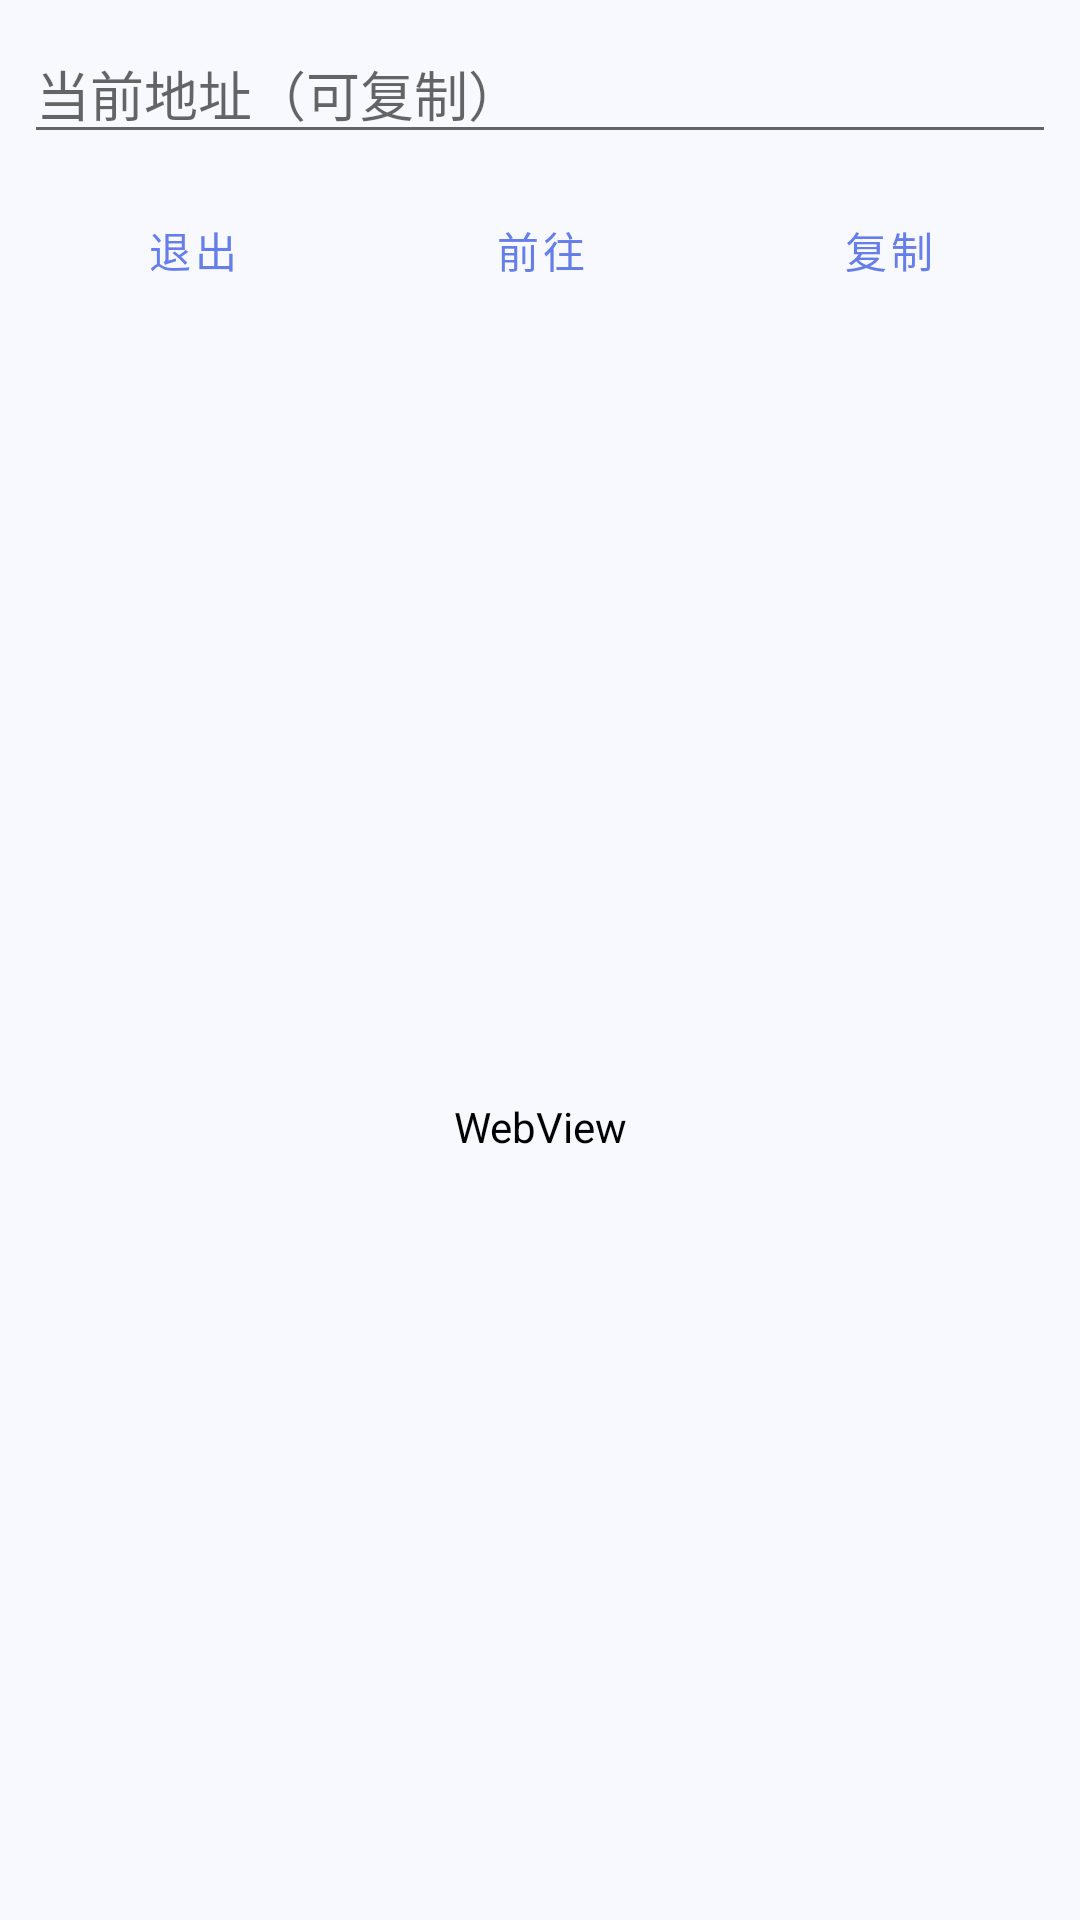

Layout XML and referenced resources for this Android screen:
<!-- AndroidManifest.xml: application theme Theme.BlitzDownloader -->
<!-- res/layout/activity_douyin_web_browser.xml -->
<?xml version="1.0" encoding="utf-8"?>
<LinearLayout xmlns:android="http://schemas.android.com/apk/res/android"
    xmlns:tools="http://schemas.android.com/tools"
    android:layout_width="match_parent"
    android:layout_height="match_parent"
    android:orientation="vertical">

    <LinearLayout
        android:layout_width="match_parent"
        android:layout_height="wrap_content"
        android:gravity="center_vertical"
        android:orientation="horizontal"
        android:padding="8dp">



        <EditText
            android:id="@+id/etUrlBar"
            android:layout_width="0dp"
            android:layout_height="wrap_content"
            android:layout_weight="1"
            android:hint="@string/browser_url_hint"
            android:imeOptions="actionGo"
            android:inputType="textUri"
            android:importantForAutofill="no"
            android:singleLine="true"
            android:textIsSelectable="true"
            tools:text="https://www.douyin.com/" />


    </LinearLayout>

    <LinearLayout
        android:layout_width="match_parent"
        android:layout_height="wrap_content"
        android:gravity="center_vertical"
        android:orientation="horizontal"
        android:paddingHorizontal="8dp"
        android:paddingBottom="4dp">
        <Button
            android:id="@+id/btnBack"
            style="?attr/materialButtonOutlinedStyle"
            android:layout_width="wrap_content"
            android:layout_height="wrap_content"
            android:layout_weight="1"
            android:text="@string/browser_back" />
        <Button
            android:id="@+id/btnGo"
            style="?attr/materialButtonOutlinedStyle"
            android:layout_width="wrap_content"
            android:layout_height="wrap_content"
            android:layout_marginStart="4dp"
            android:layout_weight="1"
            android:text="@string/browser_go" />

        <Button
            android:id="@+id/btnCopyUrl"
            style="?attr/materialButtonOutlinedStyle"
            android:layout_width="wrap_content"
            android:layout_height="wrap_content"
            android:layout_marginStart="4dp"
            android:layout_weight="1"
            android:text="@string/browser_copy_url" />
    </LinearLayout>

    <WebView
        android:id="@+id/webViewBrowser"
        android:layout_width="match_parent"
        android:layout_height="0dp"
        android:layout_weight="1" />
</LinearLayout>
<!-- resources referenced by this layout -->
<resources>
  <string name="browser_back">退出</string>
  <string name="browser_copy_url">复制</string>
  <string name="browser_go">前往</string>
  <string name="browser_url_hint">当前地址（可复制）</string>
  <style name="Theme.BlitzDownloader" parent="Theme.MaterialComponents.DayNight.NoActionBar">
          
          <item name="colorPrimary">@color/color_primary</item>
          <item name="colorPrimaryVariant">#FFDA00</item>
          <item name="colorOnPrimary">@color/white</item>
  
          <item name="colorAccent">@color/color_accent</item>
          
          <item name="colorSecondary">@color/color_dopamine_pink</item>
          <item name="colorSecondaryVariant">@color/color_dopamine_blue</item>
          <item name="colorOnSecondary">@color/color_dopamine_red</item>
          
          <item name="android:statusBarColor">@color/color_primary_dark</item>
          <item name="android:background">@color/color_surface</item>
          <item name="android:textColor">@color/text_color_primary</item>
      </style>
  <color name="color_primary">#667eea</color>
  <color name="white">#FFFFFFFF</color>
  <color name="color_accent">#FFD166</color>
  <color name="color_dopamine_pink">#EE5A64</color>
  <color name="color_dopamine_blue">#4ECDC4</color>
  <color name="color_dopamine_red">#FF6B6B</color>
  <color name="color_primary_dark">#5469d4</color>
  <color name="color_surface">#F7F9FE</color>
  <color name="text_color_primary">#333333</color>
</resources>
